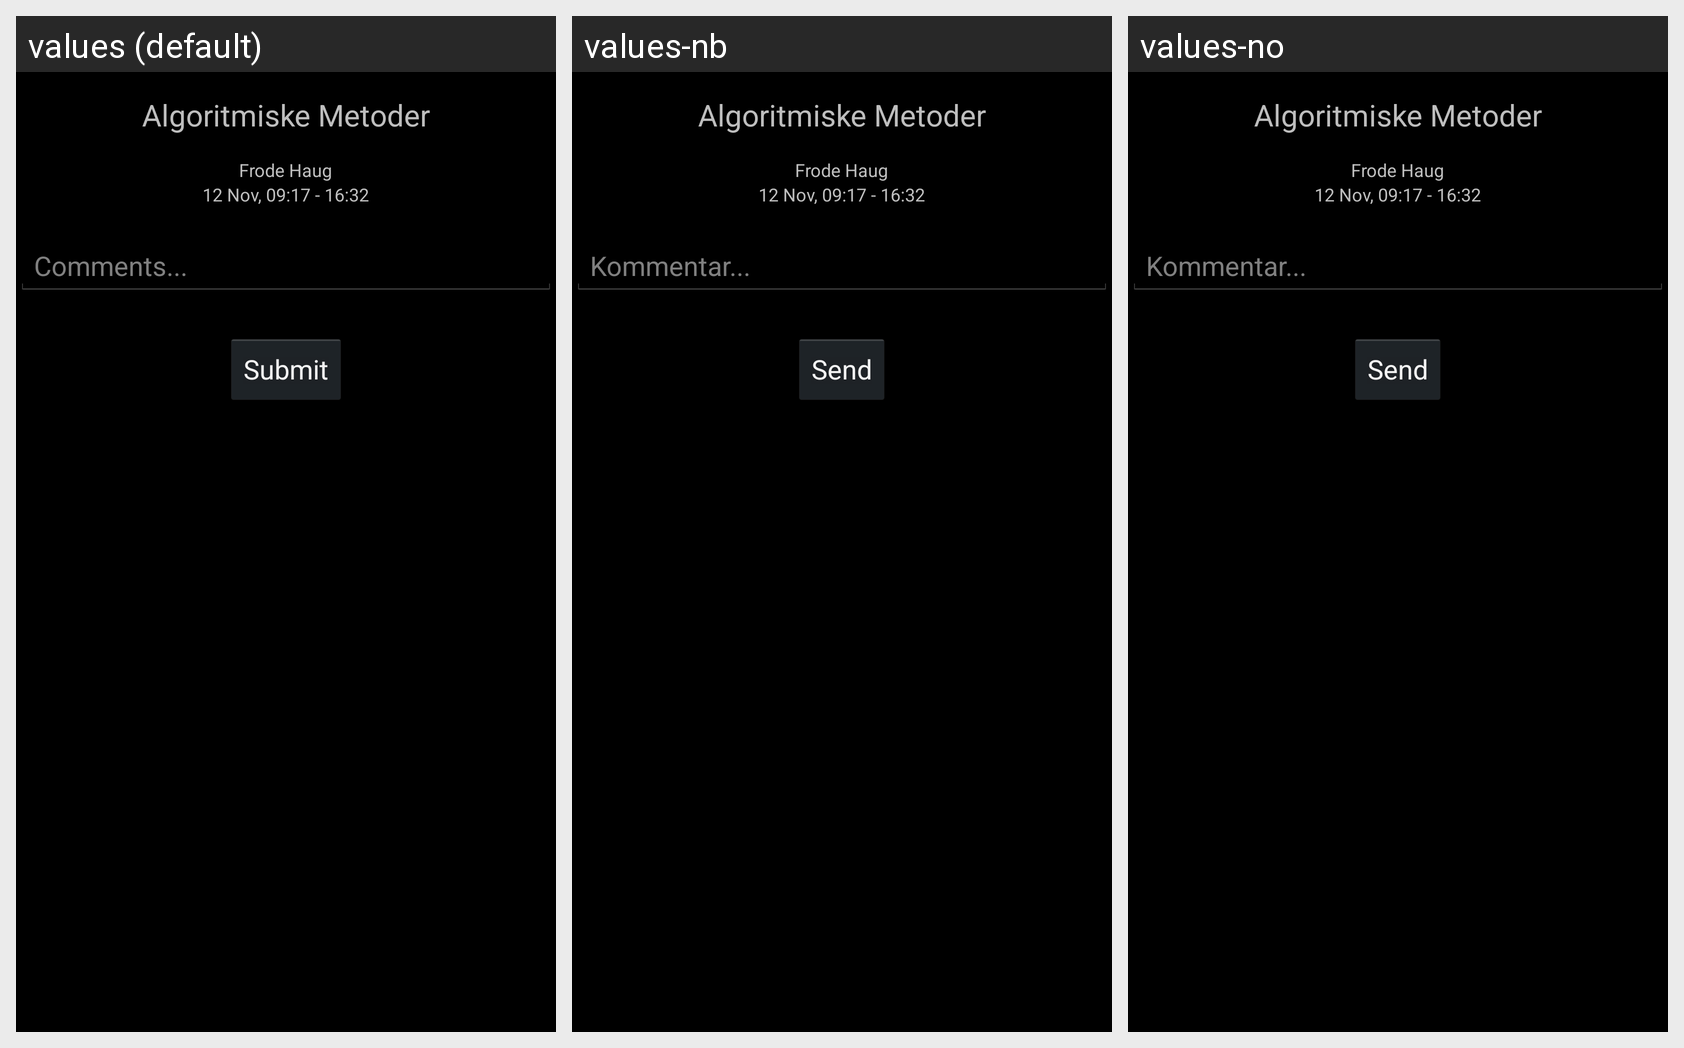

The same Android screen rendered under several of its app's locales, left to right. List the strings drawn on it with the default value and each locale's translation.
Android screen res/layout/lecture_rating_view.xml rendered under 3 locales, left to right: values (default), values-nb, values-no. Device: Nexus 5 (rendered at 1080×1920; each locale shown at half size, 540×960, under a caption strip naming it); theme AppTheme.
Strings drawn on this screen, with the default value and each locale's value (text and hints the layout hard-codes, and strings that could not be matched under every locale, appear in the picture but are not listed):

comment_hint
  values: Comments...
  values-nb: Kommentar...
  values-no: Kommentar...

submit_verb
  values: Submit
  values-nb: Send
  values-no: Send
